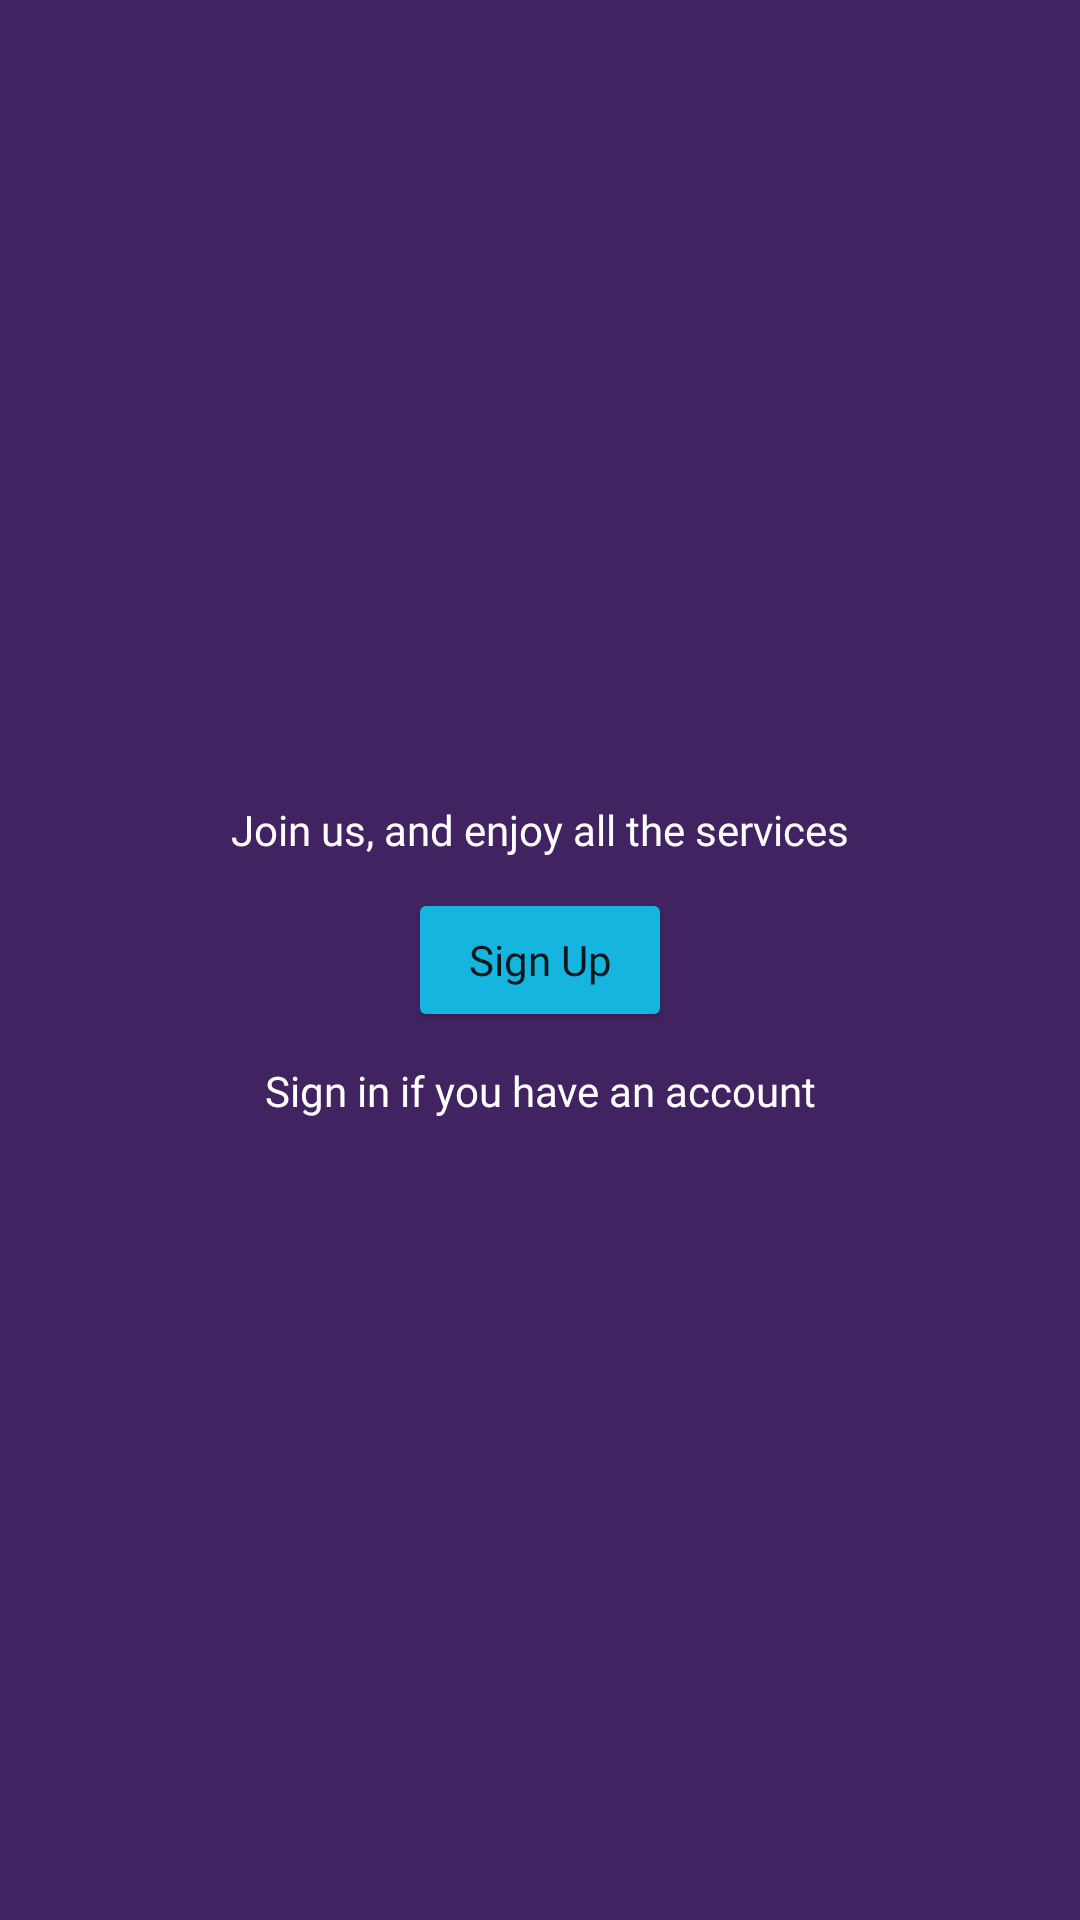

Produce the Android XML layout that renders to this screen, including the resource entries it uses.
<!-- AndroidManifest.xml: application theme Theme.UnitOneTask -->
<!-- res/layout/signup_box_layout.xml -->
<?xml version="1.0" encoding="utf-8"?>
<layout xmlns:android="http://schemas.android.com/apk/res/android">

    <LinearLayout
        android:layout_width="match_parent"
        android:layout_height="wrap_content"
        android:background="@color/purple_normal"
        android:gravity="center"
        android:orientation="vertical"
        android:padding="16dp">

        <TextView
            android:layout_width="match_parent"
            android:layout_height="wrap_content"
            android:fontFamily="@font/roboto"
            android:gravity="center_horizontal"
            android:text="Join us, and enjoy all the services"
            android:textColor="@color/white" />

        <Button
            android:id="@+id/login"
            android:layout_width="wrap_content"
            android:layout_height="wrap_content"
            android:layout_marginVertical="10dp"
            android:backgroundTint="@color/teal"
            android:fontFamily="@font/roboto"
            android:text="Sign Up"
            android:textAllCaps="false" />

        <TextView
            android:layout_width="match_parent"
            android:layout_height="wrap_content"
            android:fontFamily="@font/roboto"
            android:gravity="center_horizontal"
            android:text="Sign in if you have an account"
            android:textColor="@color/white" />
    </LinearLayout>


</layout>
<!-- resources referenced by this layout -->
<resources>
  <color name="purple_normal">#412362</color>
  <color name="teal">#15B5E0</color>
  <color name="white">#FFFFFFFF</color>
  <style name="Theme.UnitOneTask" parent="Theme.MaterialComponents.DayNight.DarkActionBar">
          
          <item name="colorPrimary">@color/purple_normal</item>
          <item name="colorPrimaryVariant">@color/purple_700</item>
          <item name="colorOnPrimary">@color/white</item>
          
          <item name="colorSecondary">@color/teal_200</item>
          <item name="colorSecondaryVariant">@color/teal_700</item>
          <item name="colorOnSecondary">@color/black</item>
          
          <item name="android:statusBarColor">#D8D7D7</item>
          
      </style>
  <color name="purple_700">#FF3700B3</color>
  <color name="teal_200">#FF03DAC5</color>
  <color name="teal_700">#FF018786</color>
  <color name="black">#FF000000</color>
</resources>
